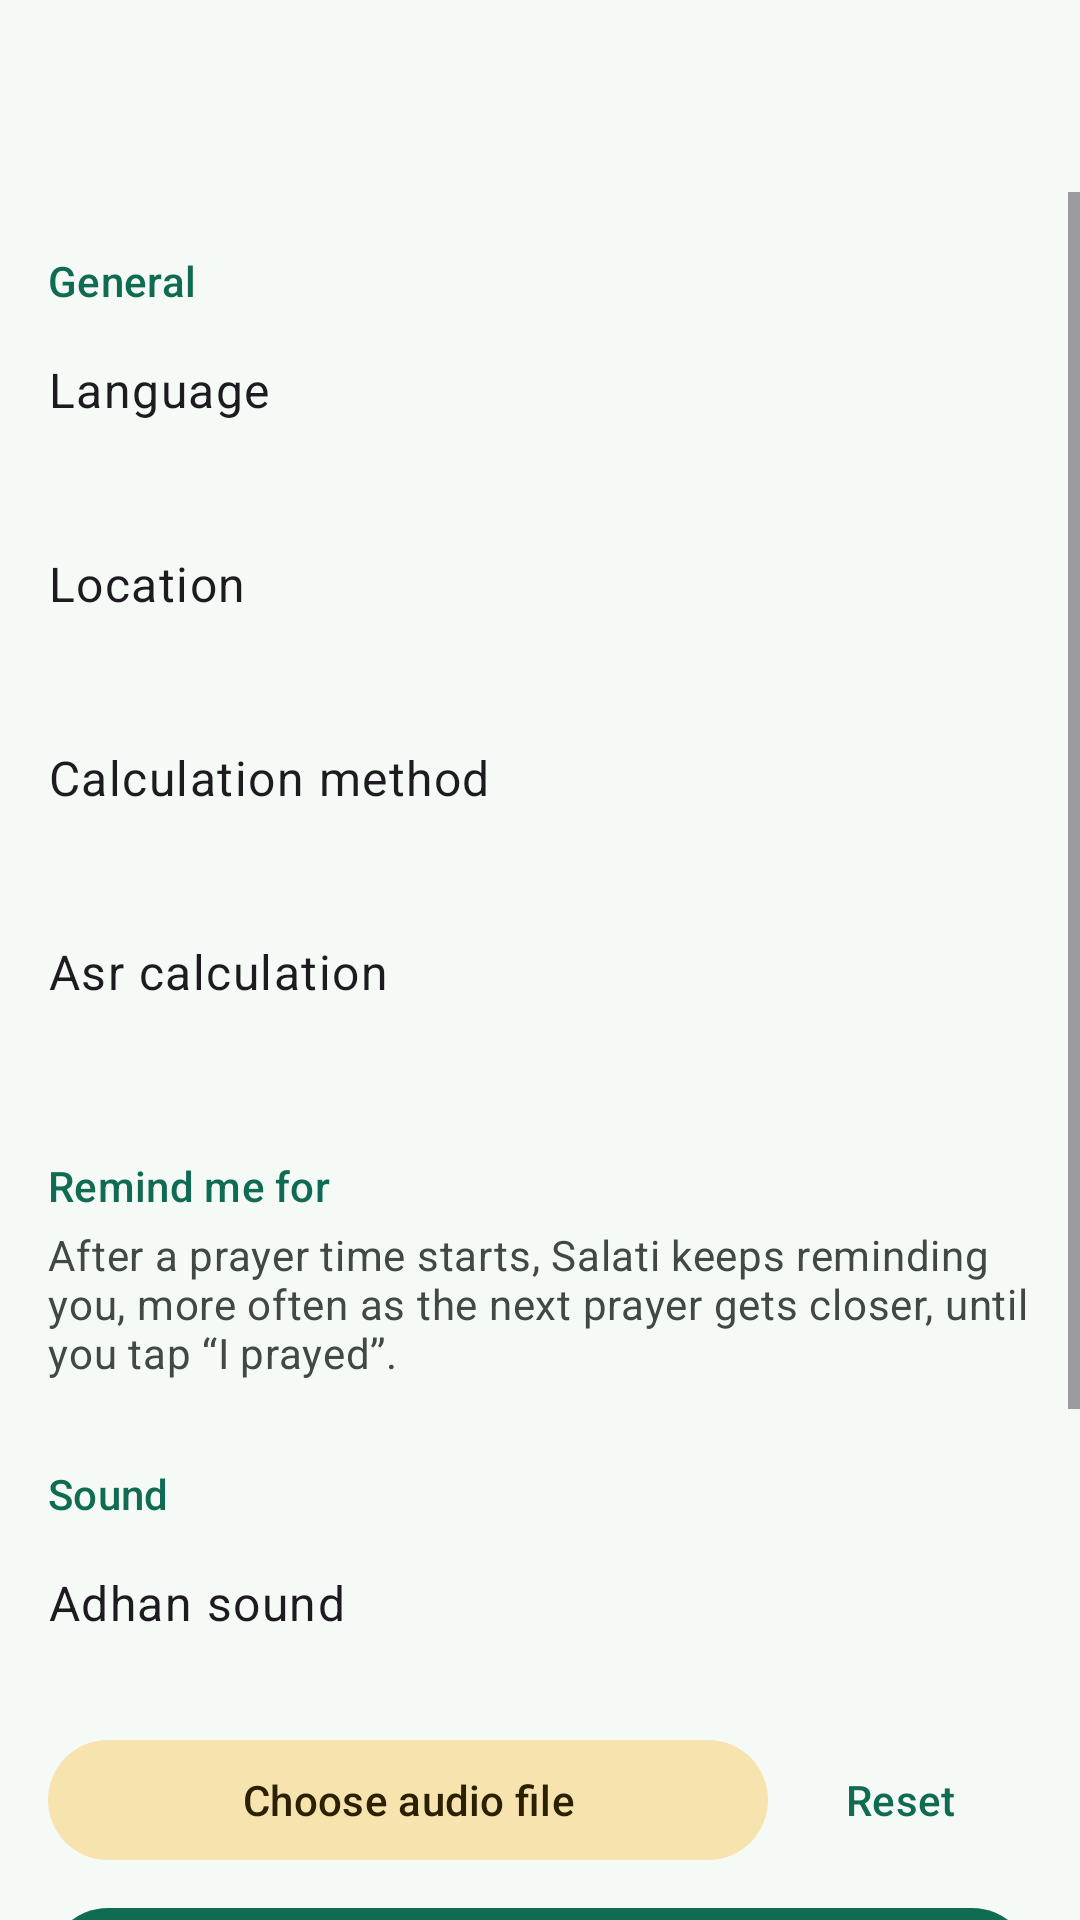

Android layout source for this screen:
<!-- AndroidManifest.xml: application theme Theme.Salati -->
<!-- res/layout/activity_settings.xml -->
<?xml version="1.0" encoding="utf-8"?>
<LinearLayout xmlns:android="http://schemas.android.com/apk/res/android"
    android:layout_width="match_parent"
    android:layout_height="match_parent"
    android:background="?attr/colorSurface"
    android:orientation="vertical">

    <com.google.android.material.appbar.MaterialToolbar
        android:id="@+id/toolbar"
        android:layout_width="match_parent"
        android:layout_height="?attr/actionBarSize"
        android:background="?attr/colorSurface" />

    <ScrollView
        android:layout_width="match_parent"
        android:layout_height="0dp"
        android:layout_weight="1">

        <LinearLayout
            android:layout_width="match_parent"
            android:layout_height="wrap_content"
            android:orientation="vertical"
            android:paddingBottom="32dp">

            <TextView
                style="@style/SectionHeader"
                android:text="@string/section_general" />

            <LinearLayout
                android:id="@+id/row_language"
                style="@style/SettingRow">

                <TextView
                    style="@style/SettingTitle"
                    android:text="@string/language" />

                <TextView
                    android:id="@+id/val_language"
                    style="@style/SettingValue" />
            </LinearLayout>

            <LinearLayout
                android:id="@+id/row_location"
                style="@style/SettingRow">

                <TextView
                    style="@style/SettingTitle"
                    android:text="@string/location" />

                <TextView
                    android:id="@+id/val_location"
                    style="@style/SettingValue" />
            </LinearLayout>

            <LinearLayout
                android:id="@+id/row_method"
                style="@style/SettingRow">

                <TextView
                    style="@style/SettingTitle"
                    android:text="@string/calc_method" />

                <TextView
                    android:id="@+id/val_method"
                    style="@style/SettingValue" />
            </LinearLayout>

            <LinearLayout
                android:id="@+id/row_school"
                style="@style/SettingRow">

                <TextView
                    style="@style/SettingTitle"
                    android:text="@string/asr_calc" />

                <TextView
                    android:id="@+id/val_school"
                    style="@style/SettingValue" />
            </LinearLayout>

            <TextView
                style="@style/SectionHeader"
                android:text="@string/section_reminders" />

            <TextView
                android:layout_width="match_parent"
                android:layout_height="wrap_content"
                android:paddingStart="16dp"
                android:paddingEnd="16dp"
                android:paddingBottom="8dp"
                android:text="@string/reminders_hint"
                android:textAppearance="?attr/textAppearanceBodyMedium"
                android:textColor="?attr/colorOnSurfaceVariant" />

            <LinearLayout
                android:id="@+id/toggles"
                android:layout_width="match_parent"
                android:layout_height="wrap_content"
                android:orientation="vertical"
                android:paddingStart="16dp"
                android:paddingEnd="16dp" />

            <TextView
                style="@style/SectionHeader"
                android:text="@string/section_sound" />

            <LinearLayout style="@style/SettingRow">

                <TextView
                    style="@style/SettingTitle"
                    android:text="@string/sound" />

                <TextView
                    android:id="@+id/val_sound"
                    style="@style/SettingValue" />
            </LinearLayout>

            <LinearLayout
                android:layout_width="match_parent"
                android:layout_height="wrap_content"
                android:orientation="horizontal"
                android:paddingStart="16dp"
                android:paddingEnd="16dp">

                <com.google.android.material.button.MaterialButton
                    android:id="@+id/btn_choose_sound"
                    style="@style/Widget.Material3.Button.TonalButton"
                    android:layout_width="0dp"
                    android:layout_height="wrap_content"
                    android:layout_weight="1"
                    android:text="@string/choose_file" />

                <com.google.android.material.button.MaterialButton
                    android:id="@+id/btn_reset_sound"
                    style="@style/Widget.Material3.Button.TextButton"
                    android:layout_width="wrap_content"
                    android:layout_height="wrap_content"
                    android:text="@string/reset" />
            </LinearLayout>

            <com.google.android.material.button.MaterialButton
                android:id="@+id/btn_test"
                android:layout_width="match_parent"
                android:layout_height="wrap_content"
                android:layout_marginStart="16dp"
                android:layout_marginTop="8dp"
                android:layout_marginEnd="16dp"
                android:text="@string/test_call" />

            <TextView
                style="@style/SectionHeader"
                android:text="@string/section_reliability" />

            <LinearLayout
                android:id="@+id/row_battery"
                style="@style/SettingRow">

                <TextView
                    style="@style/SettingTitle"
                    android:text="@string/battery_settings" />

                <TextView
                    style="@style/SettingValue"
                    android:text="@string/battery_settings_hint" />
            </LinearLayout>

            <LinearLayout
                android:id="@+id/row_notif"
                style="@style/SettingRow">

                <TextView
                    style="@style/SettingTitle"
                    android:text="@string/notif_settings" />
            </LinearLayout>
        </LinearLayout>
    </ScrollView>
</LinearLayout>
<!-- resources referenced by this layout -->
<resources>
  <string name="asr_calc">Asr calculation</string>
  <string name="battery_settings">Allow background activity</string>
  <string name="battery_settings_hint">Stops the phone from pausing reminders to save battery</string>
  <string name="calc_method">Calculation method</string>
  <string name="choose_file">Choose audio file</string>
  <string name="language">Language</string>
  <string name="location">Location</string>
  <string name="notif_settings">Notification settings</string>
  <string name="reminders_hint">After a prayer time starts, Salati keeps reminding you, more often as the next prayer gets closer, until you tap “I prayed”.</string>
  <string name="reset">Reset</string>
  <string name="section_general">General</string>
  <string name="section_reliability">Reliability</string>
  <string name="section_reminders">Remind me for</string>
  <string name="section_sound">Sound</string>
  <string name="sound">Adhan sound</string>
  <string name="test_call">Test the prayer call now</string>
  <style name="SectionHeader">
          <item name="android:layout_width">match_parent</item>
          <item name="android:layout_height">wrap_content</item>
          <item name="android:paddingStart">16dp</item>
          <item name="android:paddingEnd">16dp</item>
          <item name="android:paddingTop">20dp</item>
          <item name="android:paddingBottom">4dp</item>
          <item name="android:textAppearance">?attr/textAppearanceTitleSmall</item>
          <item name="android:textColor">?attr/colorPrimary</item>
      </style>
  <style name="SettingRow">
          <item name="android:layout_width">match_parent</item>
          <item name="android:layout_height">wrap_content</item>
          <item name="android:orientation">vertical</item>
          <item name="android:paddingStart">16dp</item>
          <item name="android:paddingEnd">16dp</item>
          <item name="android:paddingTop">12dp</item>
          <item name="android:paddingBottom">12dp</item>
          <item name="android:background">?attr/selectableItemBackground</item>
          <item name="android:clickable">true</item>
          <item name="android:focusable">true</item>
      </style>
  <style name="SettingTitle">
          <item name="android:layout_width">match_parent</item>
          <item name="android:layout_height">wrap_content</item>
          <item name="android:textAppearance">?attr/textAppearanceBodyLarge</item>
      </style>
  <style name="SettingValue">
          <item name="android:layout_width">match_parent</item>
          <item name="android:layout_height">wrap_content</item>
          <item name="android:textAppearance">?attr/textAppearanceBodyMedium</item>
          <item name="android:textColor">?attr/colorOnSurfaceVariant</item>
      </style>
  <color name="primary">#0F6B52</color>
  <color name="on_primary">#FFFFFF</color>
  <color name="primary_container">#BFEBD9</color>
  <color name="on_primary_container">#00201A</color>
  <color name="secondary">#7A5F10</color>
  <color name="secondary_container">#F6E3AE</color>
  <color name="on_secondary_container">#2B2100</color>
  <color name="surface">#F6FAF6</color>
  <color name="on_surface">#171D1A</color>
  <color name="surface_variant">#DCE5DE</color>
  <color name="on_surface_variant">#404943</color>
  <color name="outline">#707972</color>
</resources>
